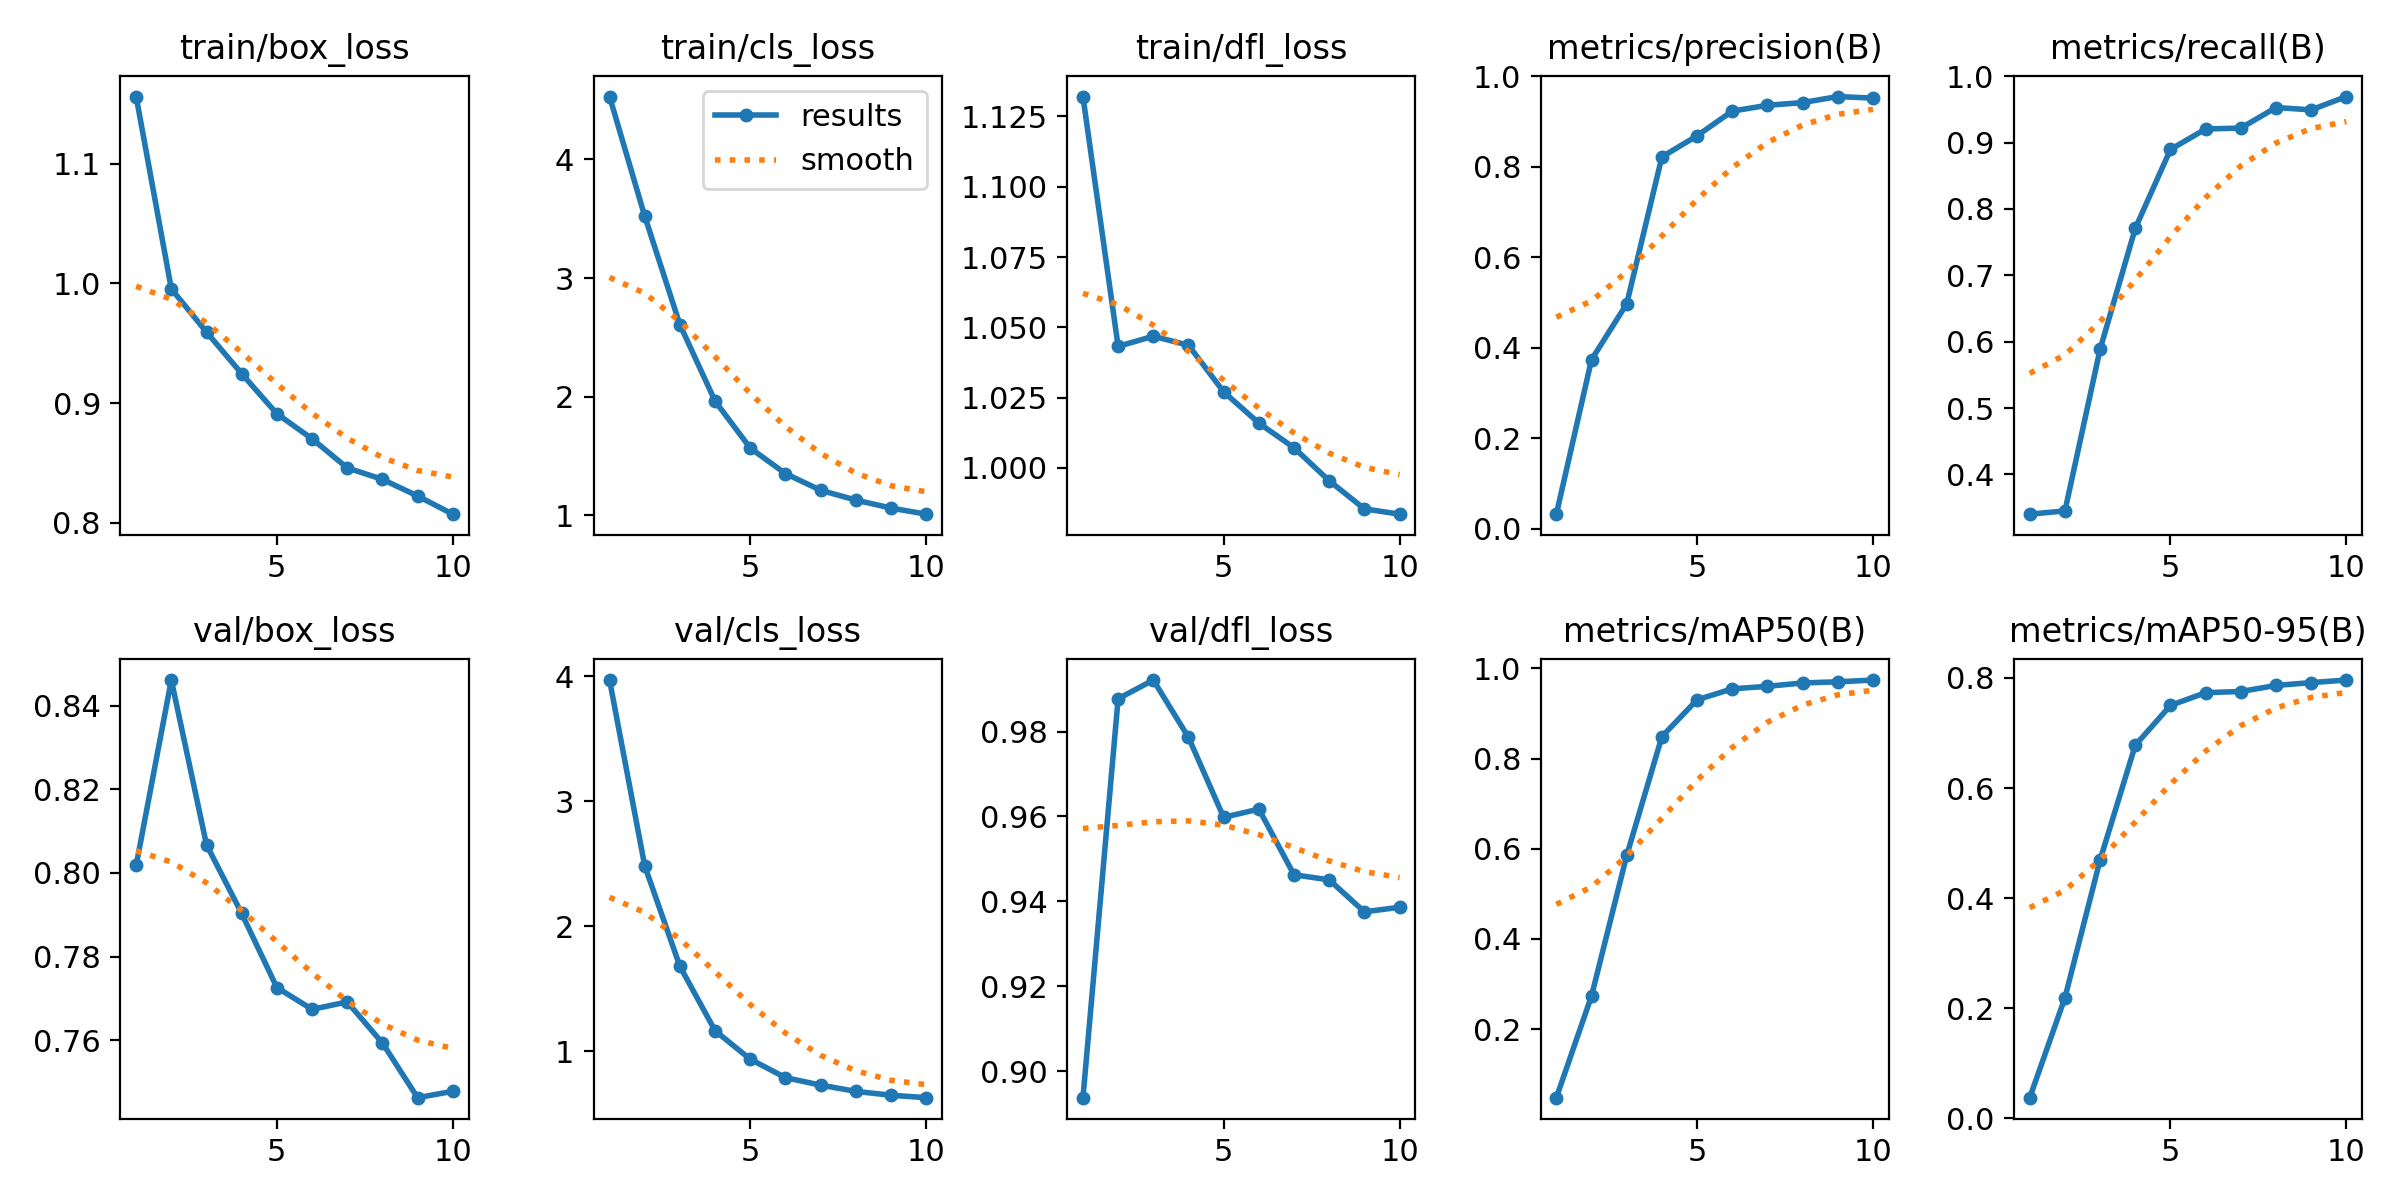

The file beside this chart, header and first rows:
epoch, train/box_loss, train/cls_loss, train/dfl_loss, metrics/precision(B), metrics/recall(B), metrics/mAP50(B), metrics/mAP50-95(B), val/box_loss, val/cls_loss, val/dfl_loss, lr/pg0, lr/pg1, lr/pg2
1, 1.156, 4.531, 1.132, 0.03262, 0.3401, 0.04799, 0.03779, 0.8018, 3.969, 0.8938, 6.5789e-05, 6.5789e-05, 6.5789e-05
2, 0.9954, 3.522, 1.043, 0.3738, 0.345, 0.2736, 0.2192, 0.8461, 2.482, 0.9877, 0.0001193, 0.0001193, 0.0001193
3, 0.9593, 2.607, 1.047, 0.497, 0.5887, 0.5852, 0.4696, 0.8067, 1.678, 0.9921, 0.0001597, 0.0001597, 0.0001597
4, 0.9245, 1.961, 1.044, 0.8215, 0.7708, 0.8488, 0.6778, 0.7903, 1.163, 0.9786, 0.0001406, 0.0001406, 0.0001406
5, 0.891, 1.566, 1.027, 0.8681, 0.8896, 0.9306, 0.75, 0.7726, 0.9343, 0.9598, 0.0001406, 0.0001406, 0.0001406
6, 0.8701, 1.35, 1.016, 0.9226, 0.9204, 0.9549, 0.7733, 0.7674, 0.7873, 0.9617, 0.0001208, 0.0001208, 0.0001208
7, 0.8458, 1.21, 1.007, 0.9354, 0.9218, 0.9604, 0.7753, 0.7692, 0.7274, 0.9463, 0.000101, 0.000101, 0.000101
8, 0.8361, 1.127, 0.9954, 0.9414, 0.9527, 0.9679, 0.7864, 0.7593, 0.6774, 0.9451, 8.12e-05, 8.12e-05, 8.12e-05
9, 0.8223, 1.06, 0.9854, 0.9547, 0.9493, 0.9704, 0.7915, 0.7463, 0.6462, 0.9375, 6.14e-05, 6.14e-05, 6.14e-05
10, 0.807, 1.008, 0.9835, 0.9512, 0.9693, 0.9744, 0.7961, 0.7478, 0.6269, 0.9386, 4.16e-05, 4.16e-05, 4.16e-05
